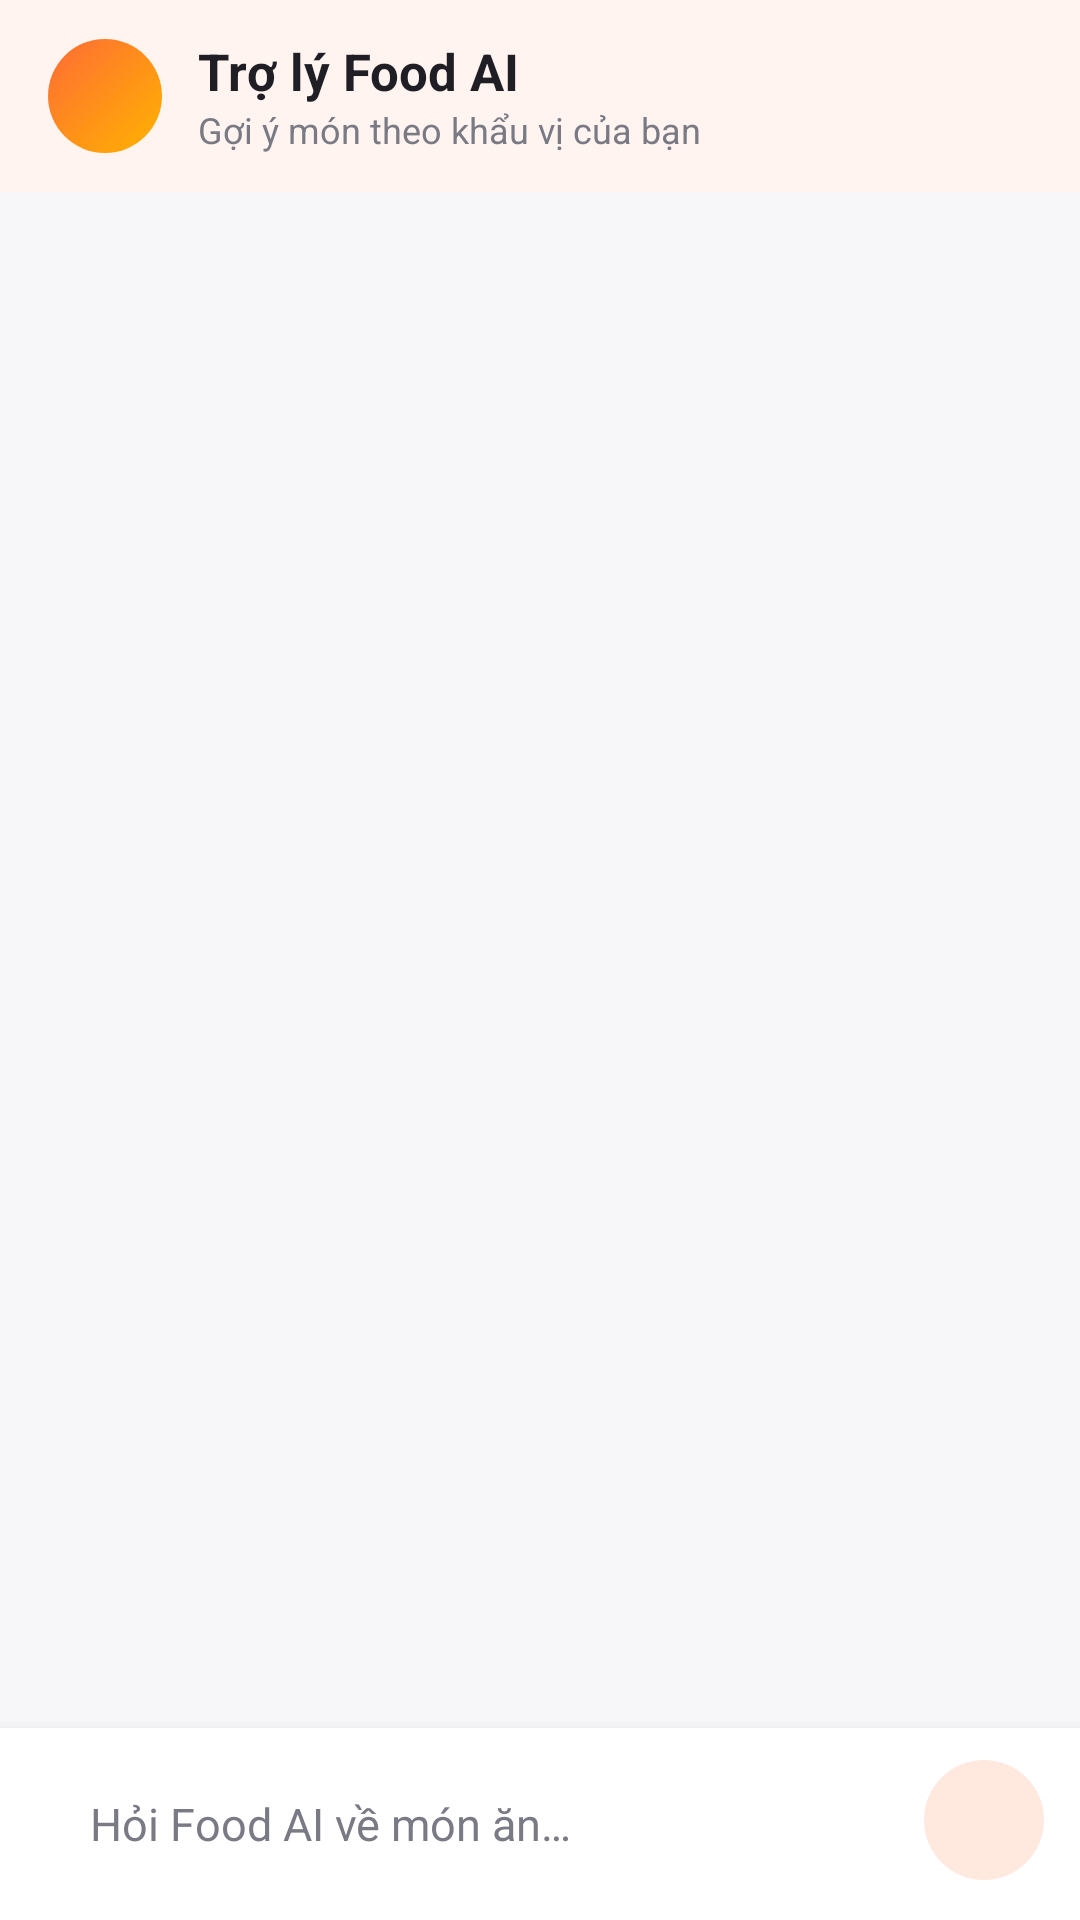

Reconstruct the res/layout file that produces this screen, plus the resources it refers to.
<!-- AndroidManifest.xml: application theme Theme.FoodApp -->
<!-- res/layout/activity_chat.xml -->
<?xml version="1.0" encoding="utf-8"?>
<LinearLayout xmlns:android="http://schemas.android.com/apk/res/android"
    xmlns:app="http://schemas.android.com/apk/res-auto"
    android:layout_width="match_parent"
    android:layout_height="match_parent"
    android:background="@color/bg_screen"
    android:orientation="vertical">

    <com.google.android.material.appbar.MaterialToolbar
        android:id="@+id/toolbar"
        android:layout_width="match_parent"
        android:layout_height="?attr/actionBarSize"
        android:background="@color/bg_card"
        android:elevation="2dp"
        app:contentInsetStartWithNavigation="0dp">

        <LinearLayout
            android:layout_width="wrap_content"
            android:layout_height="match_parent"
            android:gravity="center_vertical"
            android:orientation="horizontal">

            <ImageView
                android:layout_width="38dp"
                android:layout_height="38dp"
                android:background="@drawable/bg_ai_avatar"
                android:importantForAccessibility="no"
                android:padding="8dp"
                android:src="@drawable/ic_ai"
                app:tint="@color/white" />

            <LinearLayout
                android:layout_width="wrap_content"
                android:layout_height="wrap_content"
                android:layout_marginStart="12dp"
                android:orientation="vertical">

                <TextView
                    android:layout_width="wrap_content"
                    android:layout_height="wrap_content"
                    android:text="@string/chat_title"
                    android:textColor="@color/text_primary"
                    android:textSize="17sp"
                    android:textStyle="bold" />

                <TextView
                    android:id="@+id/tvStatus"
                    android:layout_width="wrap_content"
                    android:layout_height="wrap_content"
                    android:text="@string/chat_subtitle"
                    android:textColor="@color/text_secondary"
                    android:textSize="12sp" />
            </LinearLayout>
        </LinearLayout>
    </com.google.android.material.appbar.MaterialToolbar>

    <FrameLayout
        android:layout_width="match_parent"
        android:layout_height="0dp"
        android:layout_weight="1">

        <androidx.recyclerview.widget.RecyclerView
            android:id="@+id/rvMessages"
            android:layout_width="match_parent"
            android:layout_height="match_parent"
            android:clipToPadding="false"
            android:paddingTop="12dp"
            android:paddingBottom="8dp" />

        <com.google.android.material.progressindicator.CircularProgressIndicator
            android:id="@+id/progress"
            android:layout_width="wrap_content"
            android:layout_height="wrap_content"
            android:layout_gravity="center"
            android:indeterminate="true"
            android:visibility="gone"
            app:indicatorColor="@color/primary" />
    </FrameLayout>

    <HorizontalScrollView
        android:id="@+id/suggestionsScroll"
        android:layout_width="match_parent"
        android:layout_height="wrap_content"
        android:clipToPadding="false"
        android:paddingStart="12dp"
        android:paddingEnd="12dp"
        android:scrollbars="none">

        <com.google.android.material.chip.ChipGroup
            android:id="@+id/chipSuggestions"
            android:layout_width="wrap_content"
            android:layout_height="wrap_content"
            app:chipSpacingHorizontal="8dp"
            app:singleLine="true" />
    </HorizontalScrollView>

    <LinearLayout
        android:layout_width="match_parent"
        android:layout_height="wrap_content"
        android:background="@color/bg_card"
        android:elevation="8dp"
        android:gravity="bottom"
        android:orientation="horizontal"
        android:paddingStart="12dp"
        android:paddingTop="8dp"
        android:paddingEnd="8dp"
        android:paddingBottom="8dp">

        <EditText
            android:id="@+id/etMessage"
            android:layout_width="0dp"
            android:layout_height="wrap_content"
            android:layout_weight="1"
            android:background="@drawable/bg_chat_input"
            android:hint="@string/chat_hint"
            android:importantForAutofill="no"
            android:inputType="textCapSentences|textMultiLine"
            android:maxLength="500"
            android:maxLines="4"
            android:minHeight="48dp"
            android:paddingStart="18dp"
            android:paddingTop="12dp"
            android:paddingEnd="18dp"
            android:paddingBottom="12dp"
            android:textColor="@color/text_primary"
            android:textColorHint="@color/text_secondary"
            android:textSize="15sp" />

        <com.google.android.material.button.MaterialButton
            android:id="@+id/btnSend"
            style="@style/Widget.Material3.Button.IconButton.Filled"
            android:layout_width="48dp"
            android:layout_height="48dp"
            android:layout_marginStart="8dp"
            android:contentDescription="@string/chat_send"
            android:enabled="false"
            app:backgroundTint="@color/chat_send_bg"
            app:icon="@drawable/ic_send"
            app:iconTint="@color/white" />
    </LinearLayout>
</LinearLayout>
<!-- resources referenced by this layout -->
<resources>
  <color name="bg_card">#FFFFFF</color>
  <color name="bg_screen">#F7F7F9</color>
  <color name="primary">#FF6B35</color>
  <color name="text_primary">#1E1E24</color>
  <color name="text_secondary">#7A7A85</color>
  <color name="white">#FFFFFF</color>
  <!-- drawable bg_ai_avatar (drawable) -->
  <?xml version="1.0" encoding="utf-8"?>
  <shape xmlns:android="http://schemas.android.com/apk/res/android"
      android:shape="oval">
      <gradient
          android:angle="135"
          android:endColor="@color/primary"
          android:startColor="@color/secondary" />
  </shape>
  <string name="chat_hint">Hỏi Food AI về món ăn…</string>
  <string name="chat_send">Gửi</string>
  <string name="chat_subtitle">Gợi ý món theo khẩu vị của bạn</string>
  <string name="chat_title">Trợ lý Food AI</string>
  <style name="Theme.FoodApp" parent="Base.Theme.FoodApp" />
  <color name="secondary">#FFB400</color>
  <color name="on_primary">#FFFFFF</color>
  <color name="primary_light">#FFE8DE</color>
  <color name="primary_dark">#E85A24</color>
  <color name="danger">#E5484D</color>
  <color name="divider">#ECECF0</color>
  <style name="ActivityAnimation" parent="@android:style/Animation.Activity">
          <item name="android:activityOpenEnterAnimation">@anim/slide_in_right</item>
          <item name="android:activityOpenExitAnimation">@anim/slide_out_left</item>
          <item name="android:activityCloseEnterAnimation">@anim/slide_in_left</item>
          <item name="android:activityCloseExitAnimation">@anim/slide_out_right</item>
      </style>
  <style name="Widget.FoodApp.TextInputLayout" parent="Widget.Material3.TextInputLayout.OutlinedBox">
          <item name="boxCornerRadiusTopStart">14dp</item>
          <item name="boxCornerRadiusTopEnd">14dp</item>
          <item name="boxCornerRadiusBottomStart">14dp</item>
          <item name="boxCornerRadiusBottomEnd">14dp</item>
          <item name="boxStrokeColor">@color/primary</item>
          <item name="startIconTint">@color/text_secondary</item>
          <item name="hintTextColor">@color/primary</item>
      </style>
  <style name="Widget.FoodApp.Button" parent="Widget.Material3.Button">
          <item name="android:minHeight">54dp</item>
          <item name="android:textSize">16sp</item>
          <item name="android:textStyle">bold</item>
          <item name="android:textAllCaps">false</item>
          <item name="cornerRadius">16dp</item>
      </style>
  <style name="Widget.FoodApp.Toolbar" parent="Widget.Material3.Toolbar">
          <item name="titleTextAppearance">@style/TextAppearance.FoodApp.ToolbarTitle</item>
          <item name="navigationIconTint">@color/text_primary</item>
          <item name="android:background">@color/bg_screen</item>
      </style>
  <style name="BottomSheetDialog" parent="ThemeOverlay.Material3.BottomSheetDialog">
          <item name="bottomSheetStyle">@style/BottomSheetRounded</item>
      </style>
  <style name="TextAppearance.FoodApp.ToolbarTitle" parent="TextAppearance.Material3.TitleLarge">
          <item name="android:textStyle">bold</item>
          <item name="android:textColor">@color/text_primary</item>
      </style>
  <style name="BottomSheetRounded" parent="Widget.Material3.BottomSheet.Modal">
          <item name="backgroundTint">@color/bg_card</item>
      </style>
</resources>
